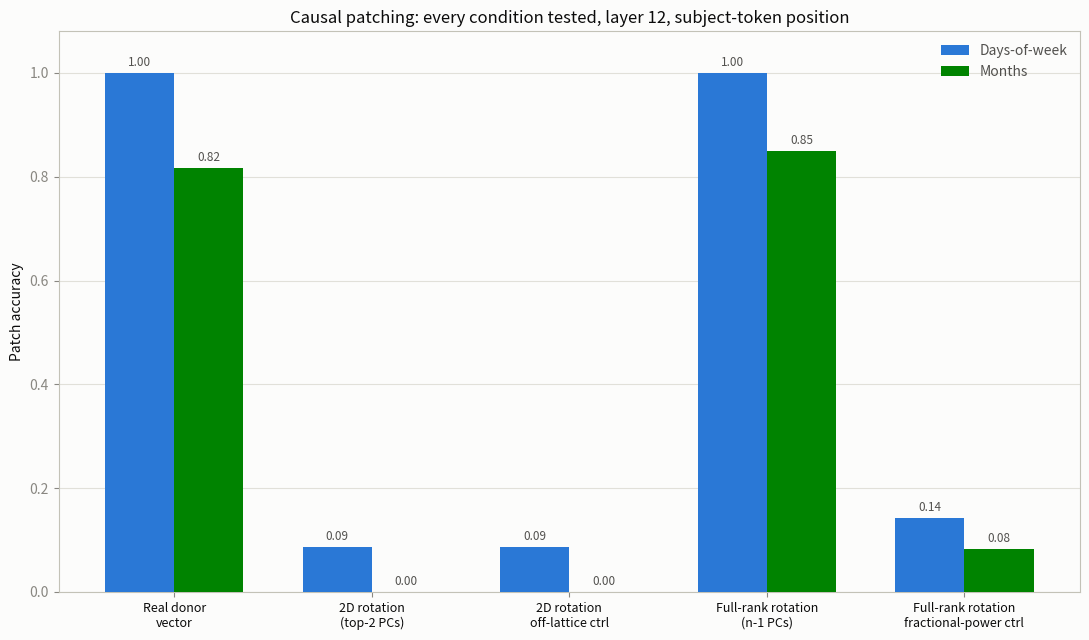

Here is the Python script that generated this plot:
"""Summary bar chart: patch accuracy across all tested intervention conditions."""
import matplotlib.pyplot as plt
import numpy as np

SURFACE = "#fcfcfb"
GRID = "#e1e0d9"
AXIS = "#c3c2b7"
INK_PRIMARY = "#0b0b0b"
INK_SECONDARY = "#52514e"
DAYS_COLOR = "#2a78d6"
MONTHS_COLOR = "#008300"

CONDITIONS = ["Real donor\nvector", "2D rotation\n(top-2 PCs)", "2D rotation\noff-lattice ctrl",
              "Full-rank rotation\n(n-1 PCs)", "Full-rank rotation\nfractional-power ctrl"]
DAYS_ACC = [1.000, 0.086, 0.086, 1.000, 0.143]
MONTHS_ACC = [0.817, 0.000, 0.000, 0.850, 0.083]


def main():
    x = np.arange(len(CONDITIONS))
    width = 0.35

    fig, ax = plt.subplots(figsize=(11, 6.5), facecolor=SURFACE)
    ax.set_facecolor(SURFACE)
    for spine in ax.spines.values():
        spine.set_color(AXIS)
    ax.grid(True, axis="y", color=GRID, linewidth=0.8, zorder=0)
    ax.tick_params(colors="#898781")

    ax.bar(x - width / 2, DAYS_ACC, width, label="Days-of-week", color=DAYS_COLOR, zorder=3)
    ax.bar(x + width / 2, MONTHS_ACC, width, label="Months", color=MONTHS_COLOR, zorder=3)

    ax.set_xticks(x)
    ax.set_xticklabels(CONDITIONS, color=INK_PRIMARY, fontsize=9)
    ax.set_ylabel("Patch accuracy", color=INK_PRIMARY)
    ax.set_ylim(0, 1.08)
    ax.set_title("Causal patching: every condition tested, layer 12, subject-token position",
                 color=INK_PRIMARY)
    legend = ax.legend(loc="upper right", frameon=False, fontsize=10)
    for text in legend.get_texts():
        text.set_color(INK_SECONDARY)

    for i, (d, m) in enumerate(zip(DAYS_ACC, MONTHS_ACC)):
        ax.annotate(f"{d:.2f}", (i - width / 2, d), ha="center", va="bottom", fontsize=8.5,
                    color=INK_SECONDARY, xytext=(0, 3), textcoords="offset points")
        ax.annotate(f"{m:.2f}", (i + width / 2, m), ha="center", va="bottom", fontsize=8.5,
                    color=INK_SECONDARY, xytext=(0, 3), textcoords="offset points")

    fig.tight_layout()
    fig.savefig("rotation_summary.png", dpi=160, facecolor=SURFACE)
    plt.close(fig)
    print("Saved rotation_summary.png")


if __name__ == "__main__":
    main()
